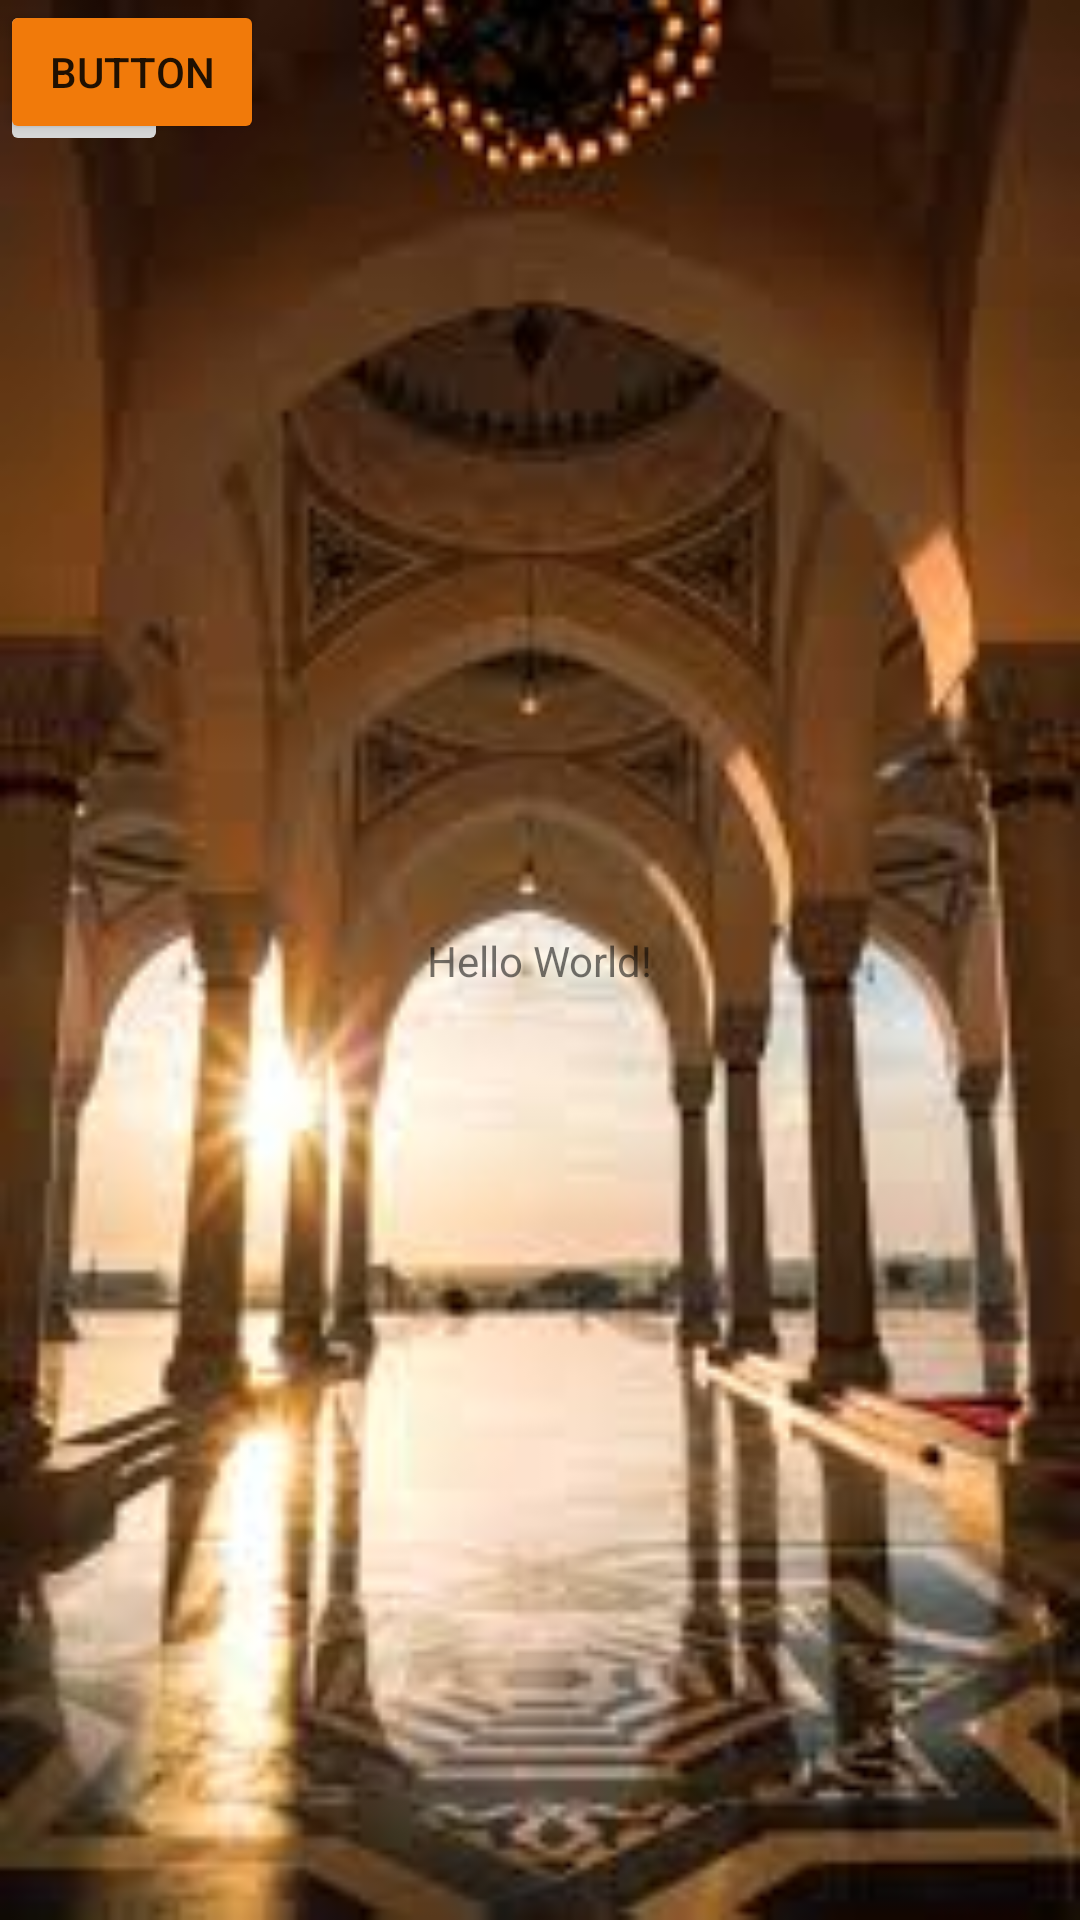

Android layout source for this screen:
<!-- AndroidManifest.xml: application theme Theme.Lab2_Haziq -->
<!-- res/layout/activity_main.xml -->
<?xml version="1.0" encoding="utf-8"?>
<androidx.constraintlayout.widget.ConstraintLayout xmlns:android="http://schemas.android.com/apk/res/android"
    xmlns:app="http://schemas.android.com/apk/res-auto"
    xmlns:tools="http://schemas.android.com/tools"
    android:layout_width="match_parent"
    android:layout_height="match_parent"
    android:background="@drawable/background"
    tools:context=".MainActivity">

    <TextView
        android:layout_width="wrap_content"
        android:layout_height="wrap_content"
        android:text="Hello World!"
        app:layout_constraintBottom_toBottomOf="parent"
        app:layout_constraintEnd_toEndOf="parent"
        app:layout_constraintStart_toStartOf="parent"
        app:layout_constraintTop_toTopOf="parent" />

    <Button
        android:id="@+id/button"
        android:layout_width="wrap_content"
        android:layout_height="wrap_content"
        android:backgroundTint="?android:attr/colorActivatedHighlight"
        android:onClick="openActivity2"
        android:text="Button"
        tools:layout_editor_absoluteX="158dp"
        tools:layout_editor_absoluteY="356dp" />

    <ImageButton
        android:id="@+id/imageButton"
        android:layout_width="wrap_content"
        android:layout_height="wrap_content"
        app:srcCompat="@android:drawable/btn_star_big_on"
        tools:layout_editor_absoluteX="177dp"
        tools:layout_editor_absoluteY="185dp" />

</androidx.constraintlayout.widget.ConstraintLayout>
<!-- resources referenced by this layout -->
<resources>
  <!-- drawable background: jpeg bitmap (drawable, 9088 bytes) -->
  <style name="Theme.Lab2_Haziq" parent="Theme.MaterialComponents.DayNight.DarkActionBar">
          
          <item name="colorPrimary">@color/purple_500</item>
          <item name="colorPrimaryVariant">@color/purple_700</item>
          <item name="colorOnPrimary">@color/white</item>
          
          <item name="colorSecondary">@color/teal_200</item>
          <item name="colorSecondaryVariant">@color/teal_700</item>
          <item name="colorOnSecondary">@color/black</item>
          
          <item name="android:statusBarColor">?attr/colorPrimaryVariant</item>
          
      </style>
  <!-- not gathered from this repository: default colours our renderer supplied (Android Studio template values) -->
  <color name="purple_500">#FF6200EE</color>
  <color name="purple_700">#FF3700B3</color>
  <color name="teal_200">#FF03DAC5</color>
  <color name="teal_700">#FF018786</color>
  <color name="black">#FF000000</color>
  <color name="white">#FFFFFFFF</color>
</resources>
